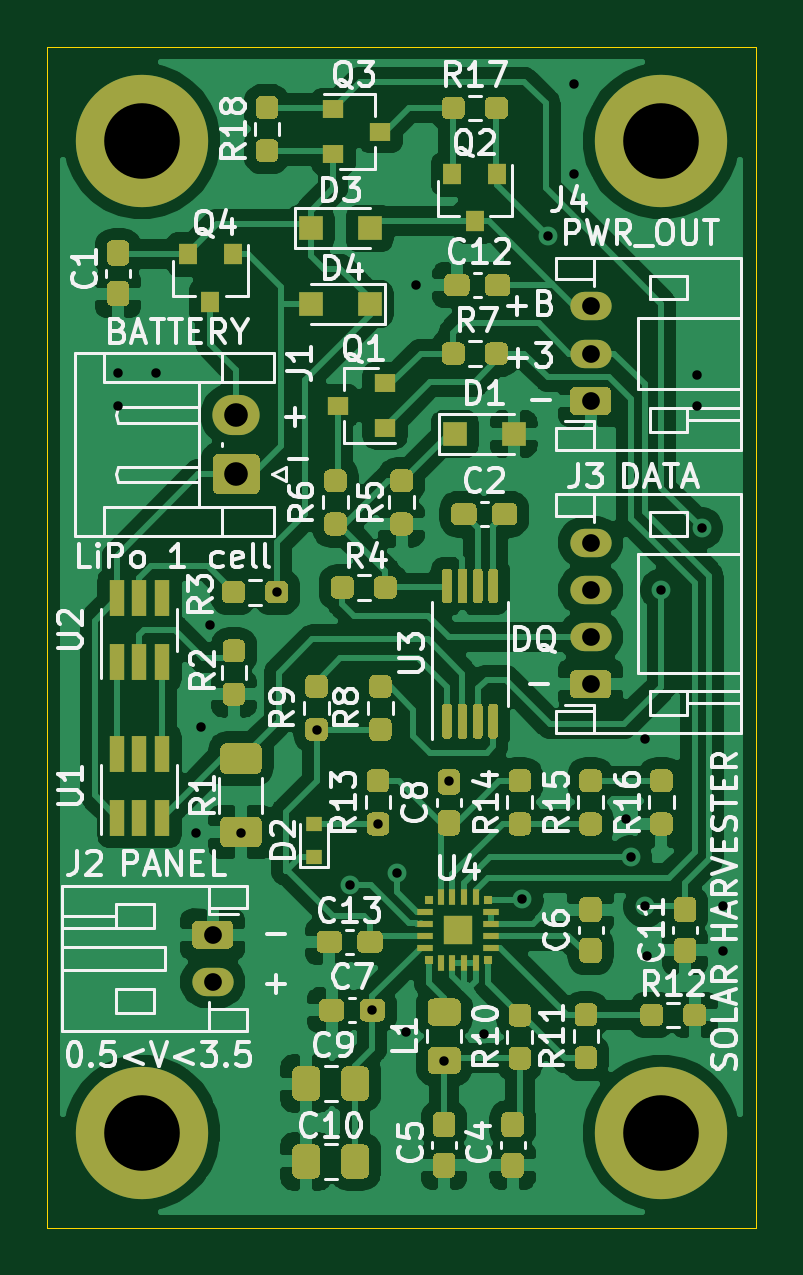
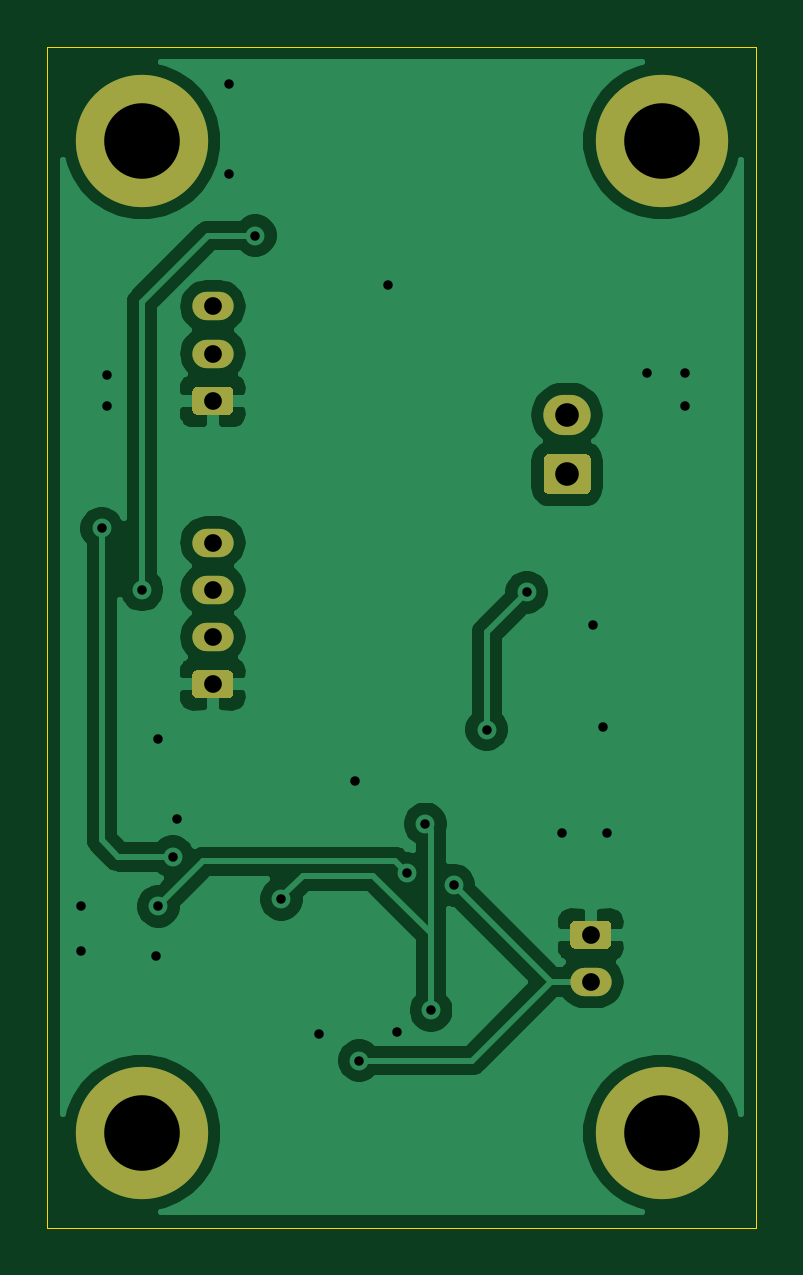
Circuit board: 11 layer files. Board 30.0 x 50.0 mm.
- bottom_copper: BatteryPowerPCB_SPV-B_Cu.gbr (45390 bytes)
- bottom_mask: BatteryPowerPCB_SPV-B_Mask.gbr (2335 bytes)
- paste: BatteryPowerPCB_SPV-B_Paste.gbr (472 bytes)
- bottom_silk: BatteryPowerPCB_SPV-B_SilkS.gbr (473 bytes)
- outline: BatteryPowerPCB_SPV-Edge_Cuts.gbr (694 bytes)
- top_copper: BatteryPowerPCB_SPV-F_Cu.gbr (164674 bytes)
- top_mask: BatteryPowerPCB_SPV-F_Mask.gbr (27693 bytes)
- paste: BatteryPowerPCB_SPV-F_Paste.gbr (25830 bytes)
- top_silk: BatteryPowerPCB_SPV-F_SilkS.gbr (56554 bytes)
- drill: BatteryPowerPCB_SPV-NPTH.drl (275 bytes)
- drill: BatteryPowerPCB_SPV-PTH.drl (905 bytes)

=== bottom_copper: BatteryPowerPCB_SPV-B_Cu.gbr (45390 bytes, source omitted) ===
=== bottom_mask: BatteryPowerPCB_SPV-B_Mask.gbr ===
%TF.GenerationSoftware,KiCad,Pcbnew,(5.1.12)-1*%
%TF.CreationDate,2023-02-18T19:15:58+02:00*%
%TF.ProjectId,BatteryPowerPCB_SPV,42617474-6572-4795-906f-776572504342,rev?*%
%TF.SameCoordinates,Original*%
%TF.FileFunction,Soldermask,Bot*%
%TF.FilePolarity,Negative*%
%FSLAX46Y46*%
G04 Gerber Fmt 4.6, Leading zero omitted, Abs format (unit mm)*
G04 Created by KiCad (PCBNEW (5.1.12)-1) date 2023-02-18 19:15:58*
%MOMM*%
%LPD*%
G01*
G04 APERTURE LIST*
%ADD10C,5.600000*%
%ADD11O,2.000000X1.700000*%
%ADD12O,1.750000X1.200000*%
G04 APERTURE END LIST*
D10*
%TO.C,REF\u002A\u002A*%
X39000000Y-61000000D03*
%TD*%
%TO.C,REF\u002A\u002A*%
X17000000Y-61000000D03*
%TD*%
%TO.C,REF\u002A\u002A*%
X39000000Y-19000000D03*
%TD*%
%TO.C,REF\u002A\u002A*%
X17000000Y-19000000D03*
%TD*%
%TO.C,J1*%
G36*
G01*
X21750000Y-33950000D02*
X20250000Y-33950000D01*
G75*
G02*
X20000000Y-33700000I0J250000D01*
G01*
X20000000Y-32500000D01*
G75*
G02*
X20250000Y-32250000I250000J0D01*
G01*
X21750000Y-32250000D01*
G75*
G02*
X22000000Y-32500000I0J-250000D01*
G01*
X22000000Y-33700000D01*
G75*
G02*
X21750000Y-33950000I-250000J0D01*
G01*
G37*
D11*
X21000000Y-30600000D03*
%TD*%
%TO.C,J2*%
G36*
G01*
X19374999Y-52000000D02*
X20625001Y-52000000D01*
G75*
G02*
X20875000Y-52249999I0J-249999D01*
G01*
X20875000Y-52950001D01*
G75*
G02*
X20625001Y-53200000I-249999J0D01*
G01*
X19374999Y-53200000D01*
G75*
G02*
X19125000Y-52950001I0J249999D01*
G01*
X19125000Y-52249999D01*
G75*
G02*
X19374999Y-52000000I249999J0D01*
G01*
G37*
D12*
X20000000Y-54600000D03*
%TD*%
%TO.C,J3*%
G36*
G01*
X36625001Y-42600000D02*
X35374999Y-42600000D01*
G75*
G02*
X35125000Y-42350001I0J249999D01*
G01*
X35125000Y-41649999D01*
G75*
G02*
X35374999Y-41400000I249999J0D01*
G01*
X36625001Y-41400000D01*
G75*
G02*
X36875000Y-41649999I0J-249999D01*
G01*
X36875000Y-42350001D01*
G75*
G02*
X36625001Y-42600000I-249999J0D01*
G01*
G37*
X36000000Y-40000000D03*
X36000000Y-38000000D03*
X36000000Y-36000000D03*
%TD*%
%TO.C,J4*%
G36*
G01*
X36625001Y-30600000D02*
X35374999Y-30600000D01*
G75*
G02*
X35125000Y-30350001I0J249999D01*
G01*
X35125000Y-29649999D01*
G75*
G02*
X35374999Y-29400000I249999J0D01*
G01*
X36625001Y-29400000D01*
G75*
G02*
X36875000Y-29649999I0J-249999D01*
G01*
X36875000Y-30350001D01*
G75*
G02*
X36625001Y-30600000I-249999J0D01*
G01*
G37*
X36000000Y-28000000D03*
X36000000Y-26000000D03*
%TD*%
M02*

=== paste: BatteryPowerPCB_SPV-B_Paste.gbr ===
%TF.GenerationSoftware,KiCad,Pcbnew,(5.1.12)-1*%
%TF.CreationDate,2023-02-18T19:15:58+02:00*%
%TF.ProjectId,BatteryPowerPCB_SPV,42617474-6572-4795-906f-776572504342,rev?*%
%TF.SameCoordinates,Original*%
%TF.FileFunction,Paste,Bot*%
%TF.FilePolarity,Positive*%
%FSLAX46Y46*%
G04 Gerber Fmt 4.6, Leading zero omitted, Abs format (unit mm)*
G04 Created by KiCad (PCBNEW (5.1.12)-1) date 2023-02-18 19:15:58*
%MOMM*%
%LPD*%
G01*
G04 APERTURE LIST*
G04 APERTURE END LIST*
M02*

=== bottom_silk: BatteryPowerPCB_SPV-B_SilkS.gbr ===
%TF.GenerationSoftware,KiCad,Pcbnew,(5.1.12)-1*%
%TF.CreationDate,2023-02-18T19:15:58+02:00*%
%TF.ProjectId,BatteryPowerPCB_SPV,42617474-6572-4795-906f-776572504342,rev?*%
%TF.SameCoordinates,Original*%
%TF.FileFunction,Legend,Bot*%
%TF.FilePolarity,Positive*%
%FSLAX46Y46*%
G04 Gerber Fmt 4.6, Leading zero omitted, Abs format (unit mm)*
G04 Created by KiCad (PCBNEW (5.1.12)-1) date 2023-02-18 19:15:58*
%MOMM*%
%LPD*%
G01*
G04 APERTURE LIST*
G04 APERTURE END LIST*
M02*

=== outline: BatteryPowerPCB_SPV-Edge_Cuts.gbr ===
%TF.GenerationSoftware,KiCad,Pcbnew,(5.1.12)-1*%
%TF.CreationDate,2023-02-18T19:15:58+02:00*%
%TF.ProjectId,BatteryPowerPCB_SPV,42617474-6572-4795-906f-776572504342,rev?*%
%TF.SameCoordinates,Original*%
%TF.FileFunction,Profile,NP*%
%FSLAX46Y46*%
G04 Gerber Fmt 4.6, Leading zero omitted, Abs format (unit mm)*
G04 Created by KiCad (PCBNEW (5.1.12)-1) date 2023-02-18 19:15:58*
%MOMM*%
%LPD*%
G01*
G04 APERTURE LIST*
%TA.AperFunction,Profile*%
%ADD10C,0.050000*%
%TD*%
G04 APERTURE END LIST*
D10*
X13000000Y-65000000D02*
X13000000Y-15000000D01*
X43000000Y-65000000D02*
X13000000Y-65000000D01*
X43000000Y-15000000D02*
X43000000Y-65000000D01*
X13000000Y-15000000D02*
X43000000Y-15000000D01*
M02*

=== top_copper: BatteryPowerPCB_SPV-F_Cu.gbr (164674 bytes, source omitted) ===
=== top_mask: BatteryPowerPCB_SPV-F_Mask.gbr (27693 bytes, source omitted) ===
=== paste: BatteryPowerPCB_SPV-F_Paste.gbr (25830 bytes, source omitted) ===
=== top_silk: BatteryPowerPCB_SPV-F_SilkS.gbr (56554 bytes, source omitted) ===
=== drill: BatteryPowerPCB_SPV-NPTH.drl ===
M48
; DRILL file {KiCad (5.1.12)-1} date 02/18/23 19:16:06
; FORMAT={-:-/ absolute / metric / decimal}
; #@! TF.CreationDate,2023-02-18T19:16:06+02:00
; #@! TF.GenerationSoftware,Kicad,Pcbnew,(5.1.12)-1
; #@! TF.FileFunction,NonPlated,1,2,NPTH
FMAT,2
METRIC
%
G90
G05
T0
M30

=== drill: BatteryPowerPCB_SPV-PTH.drl ===
M48
; DRILL file {KiCad (5.1.12)-1} date 02/18/23 19:16:06
; FORMAT={-:-/ absolute / metric / decimal}
; #@! TF.CreationDate,2023-02-18T19:16:06+02:00
; #@! TF.GenerationSoftware,Kicad,Pcbnew,(5.1.12)-1
; #@! TF.FileFunction,Plated,1,2,PTH
FMAT,2
METRIC
T1C0.400
T2C0.750
T3C1.000
T4C3.200
%
G90
G05
T1
X16.0Y-28.8
X16.0Y-30.2
X17.6Y-28.8
X19.3Y-48.3
X19.5Y-43.8
X19.9Y-39.5
X21.2Y-48.3
X22.712Y-38.1
X24.4Y-43.913
X25.8Y-50.5
X26.762Y-55.8
X27.0Y-47.912
X27.8Y-50.0
X28.2Y-56.7
X28.6Y-25.1
X29.8Y-57.925
X30.0Y-46.1
X31.5Y-56.8
X33.1Y-51.1
X34.2Y-23.0
X35.3Y-16.6
X35.3Y-20.4
X37.5Y-47.7
X37.7Y-49.3
X38.3Y-44.3
X38.3Y-51.4
X38.4Y-53.5
X39.0Y-38.0
X40.5Y-28.9
X40.5Y-30.2
X40.7Y-35.4
X41.6Y-51.4
X41.6Y-53.3
T2
X20.0Y-52.6
X20.0Y-54.6
X36.0Y-26.0
X36.0Y-28.0
X36.0Y-30.0
X36.0Y-36.0
X36.0Y-38.0
X36.0Y-40.0
X36.0Y-42.0
T3
X21.0Y-30.6
X21.0Y-33.1
T4
X17.0Y-19.0
X17.0Y-61.0
X39.0Y-19.0
X39.0Y-61.0
T0
M30

